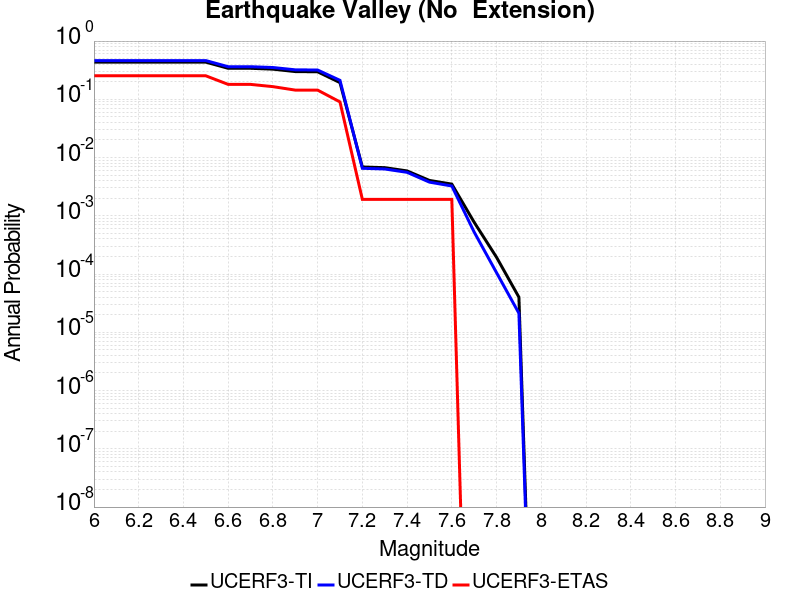

The file beside this chart, header and first rows:
Magnitude, UCERF3-TI Prob, UCERF3-TD Prob, UCERF3-ETAS Prob
6.0, 0.4346, 0.4624, 0.2534
6.1, 0.4346, 0.4624, 0.2534
6.2, 0.4346, 0.4624, 0.2534
6.3, 0.4346, 0.4624, 0.2534
6.4, 0.4346, 0.4624, 0.2534
6.5, 0.4346, 0.4624, 0.2534
6.6, 0.3407, 0.363, 0.1804
6.7, 0.3407, 0.363, 0.1804
6.8, 0.3294, 0.3515, 0.1651
6.9, 0.2993, 0.3207, 0.144
7.0, 0.2968, 0.3182, 0.144
7.1, 0.1935, 0.2117, 0.09021
7.2, 0.006892, 0.006541, 0.001919
7.3, 0.006711, 0.006366, 0.001919
7.4, 0.005899, 0.005579, 0.001919
7.5, 0.00405, 0.003785, 0.001919
7.6, 0.003503, 0.00325, 0.001919
7.7, 7.750575E-4, 5.257307E-4, 0.0
7.8, 1.9405987E-4, 1.056052E-4, 0.0
7.9, 4.0107643E-5, 2.125018E-5, 0.0
